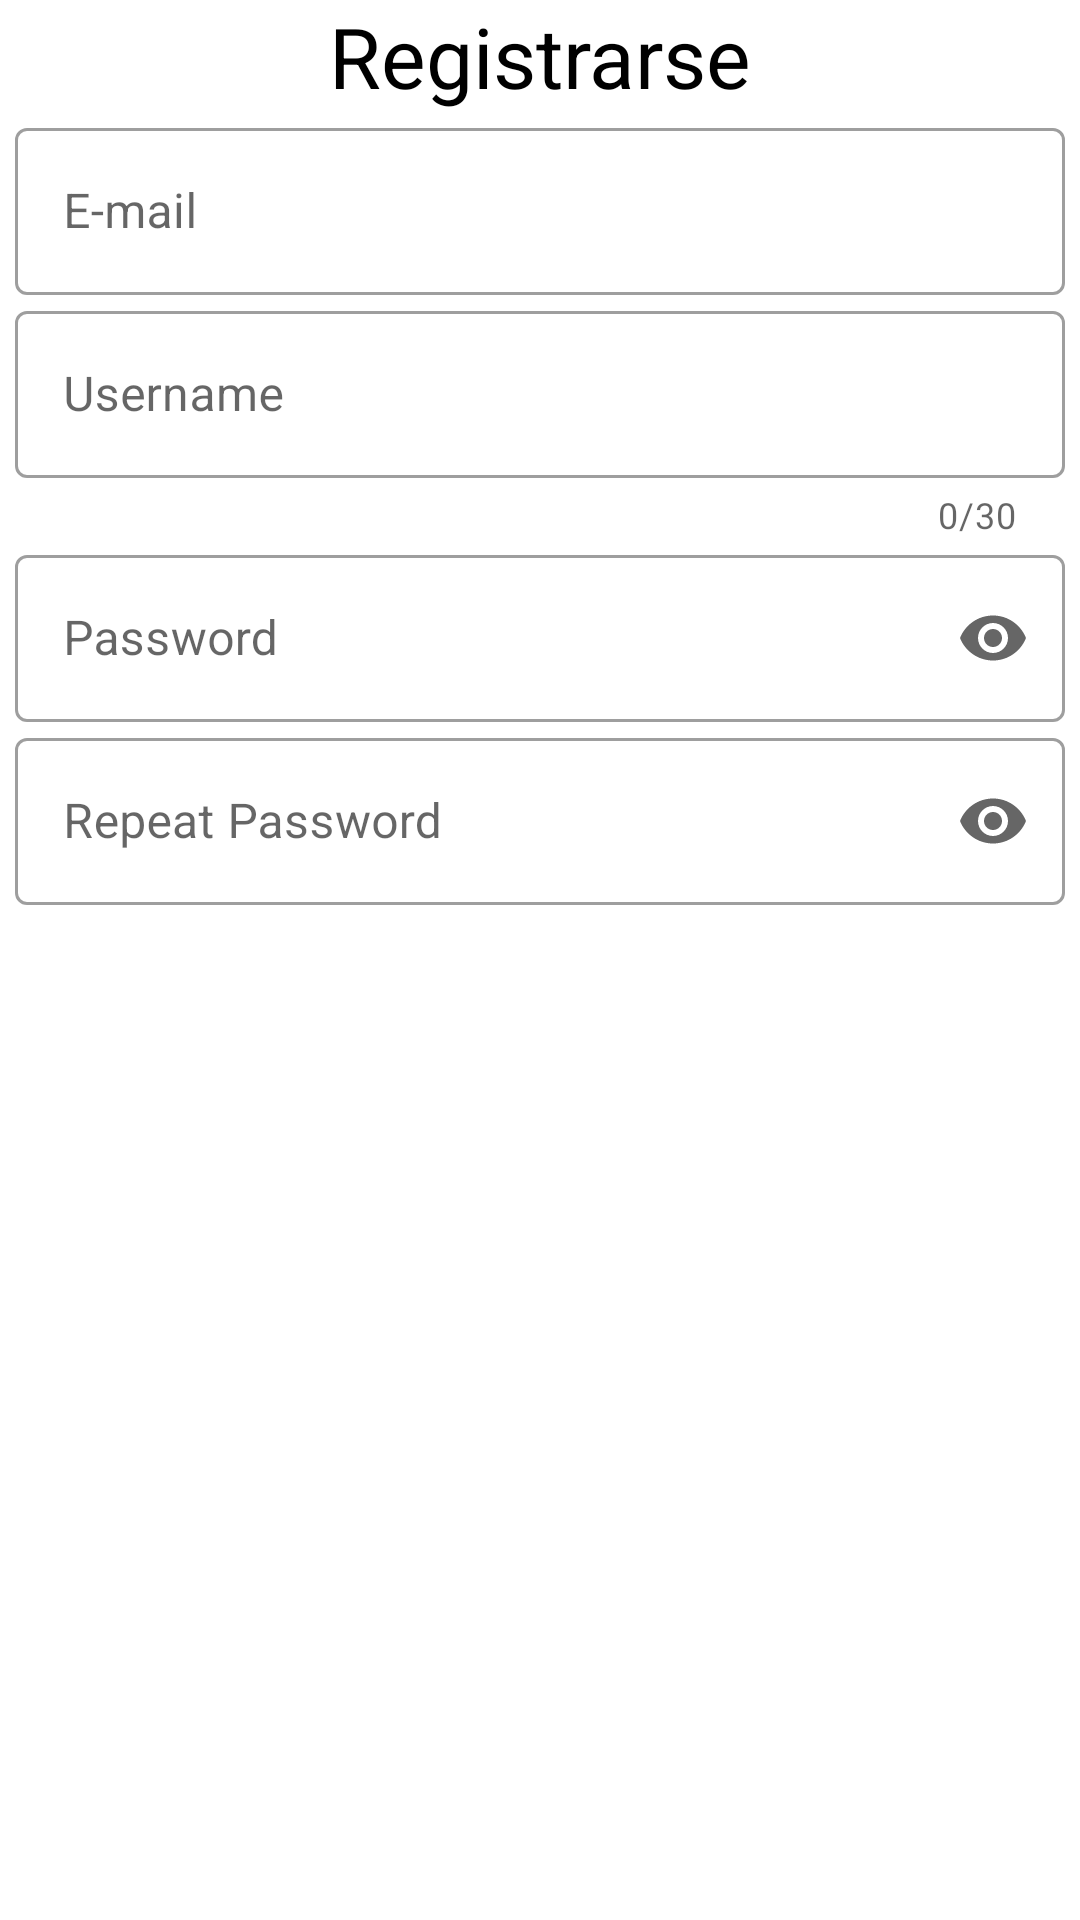

Layout XML and referenced resources for this Android screen:
<!-- AndroidManifest.xml: application theme Theme.MyVideoGameList -->
<!-- res/layout/fragment_sign_up.xml -->
<?xml version="1.0" encoding="utf-8"?>
<FrameLayout xmlns:android="http://schemas.android.com/apk/res/android"
    xmlns:app="http://schemas.android.com/apk/res-auto"
    xmlns:tools="http://schemas.android.com/tools"
    android:layout_width="match_parent"
    android:layout_height="match_parent"
    tools:context=".views.fragments.SignUpFragment">

    <androidx.constraintlayout.widget.ConstraintLayout
        android:layout_width="match_parent"
        android:layout_height="match_parent"
        android:orientation="vertical">

        <TextView
            app:layout_constraintTop_toTopOf="parent"
            android:id="@+id/tVRegistrarseTitle"
            android:layout_width="match_parent"
            android:layout_height="wrap_content"
            android:text="Registrarse"
            android:textAlignment="center"
            android:textColor="@color/black"
            android:textSize="28sp" />

        <com.google.android.material.textfield.TextInputLayout
            android:id="@+id/signUpEmail"
            style="@style/Widget.MaterialComponents.TextInputLayout.OutlinedBox"
            android:layout_width="match_parent"
            android:layout_height="wrap_content"
            android:hint="E-mail"
            app:endIconMode="clear_text"
            app:layout_constraintTop_toBottomOf="@id/tVRegistrarseTitle"
            android:layout_marginHorizontal="5dp">

            <com.google.android.material.textfield.TextInputEditText
                android:layout_width="match_parent"
                android:layout_height="wrap_content"
                android:inputType="textEmailAddress"
                app:errorEnabled="true" />

        </com.google.android.material.textfield.TextInputLayout>

        <com.google.android.material.textfield.TextInputLayout
            android:id="@+id/signUpUsername"
            style="@style/Widget.MaterialComponents.TextInputLayout.OutlinedBox"
            android:layout_width="match_parent"
            android:layout_height="wrap_content"
            android:hint="Username"
            app:endIconMode="clear_text"
            app:layout_constraintTop_toBottomOf="@id/signUpEmail"
            android:layout_marginHorizontal="5dp"
            app:counterEnabled="true"
            app:counterMaxLength="30">

            <com.google.android.material.textfield.TextInputEditText
                android:layout_width="match_parent"
                android:layout_height="wrap_content"
                android:inputType="text"
                app:errorEnabled="true"
                android:maxLength="30"/>

        </com.google.android.material.textfield.TextInputLayout>

        <com.google.android.material.textfield.TextInputLayout
            android:id="@+id/signUpPassword"
            style="@style/Widget.MaterialComponents.TextInputLayout.OutlinedBox"
            android:layout_width="match_parent"
            android:layout_height="wrap_content"
            android:hint="Password"
            app:endIconMode="password_toggle"
            app:layout_constraintTop_toBottomOf="@id/signUpUsername"
            android:layout_marginHorizontal="5dp">

            <com.google.android.material.textfield.TextInputEditText
                android:layout_width="match_parent"
                android:layout_height="wrap_content"
                android:layout_weight="1"
                android:inputType="textPassword"
                app:errorEnabled="true" />

        </com.google.android.material.textfield.TextInputLayout>

        <com.google.android.material.textfield.TextInputLayout
            android:id="@+id/signUpRepeatPassword"
            style="@style/Widget.MaterialComponents.TextInputLayout.OutlinedBox"
            android:layout_width="match_parent"
            android:layout_height="wrap_content"
            android:hint="Repeat Password"
            app:endIconMode="password_toggle"
            app:layout_constraintTop_toBottomOf="@id/signUpPassword"
            android:layout_marginHorizontal="5dp">

            <com.google.android.material.textfield.TextInputEditText
                android:layout_width="match_parent"
                android:layout_height="wrap_content"
                android:layout_weight="1"
                android:inputType="textPassword"
                app:errorEnabled="true" />

        </com.google.android.material.textfield.TextInputLayout>

        <Button
            android:id="@+id/signUpButton"
            style="@style/Widget.MaterialComponents.Button"
            android:layout_width="0dp"
            android:layout_height="56dp"
            android:text="Registrarse"
            app:layout_constraintLeft_toLeftOf="@id/signUpEmail"
            app:layout_constraintRight_toRightOf="@id/signUpEmail"
            app:layout_constraintTop_toBottomOf="@id/signUpRepeatPassword"
            app:layout_constraintWidth_percent="0.9" />

        <Button
            android:id="@+id/signUpGoLoginButton"
            style="@style/Widget.MaterialComponents.Button"
            android:layout_width="0dp"
            android:layout_height="56dp"
            android:text="ya tengo cuenta"
            app:layout_constraintLeft_toLeftOf="@id/signUpEmail"
            app:layout_constraintRight_toRightOf="@id/signUpEmail"
            app:layout_constraintTop_toBottomOf="@id/signUpButton"
            app:layout_constraintWidth_percent="0.9" />

    </androidx.constraintlayout.widget.ConstraintLayout>

</FrameLayout>
<!-- resources referenced by this layout -->
<resources>
  <color name="black">#FF000000</color>
  <style name="Theme.MyVideoGameList" parent="Theme.MaterialComponents.DayNight.NoActionBar">
          
          <item name="colorPrimary">@color/purple_500</item>
          <item name="colorPrimaryVariant">@color/purple_700</item>
          <item name="colorOnPrimary">@color/white</item>
          
          <item name="colorSecondary">@color/teal_200</item>
          <item name="colorSecondaryVariant">@color/teal_700</item>
          <item name="colorOnSecondary">@color/black</item>
          
          <item name="android:statusBarColor" tools:targetApi="l">?attr/colorPrimaryVariant</item>
          <item name="windowActionBar">false</item>
          <item name="windowNoTitle">true</item>
          
          <item name="android:actionMenuTextColor">?android:attr/textColorPrimary</item>
          <item name="android:actionMenuTextAppearance">?android:attr/textColorPrimary</item>
      </style>
  <color name="purple_500">#FF6200EE</color>
  <color name="purple_700">#FF3700B3</color>
  <color name="white">#FFFFFFFF</color>
  <color name="teal_200">#FF03DAC5</color>
  <color name="teal_700">#FF018786</color>
</resources>
